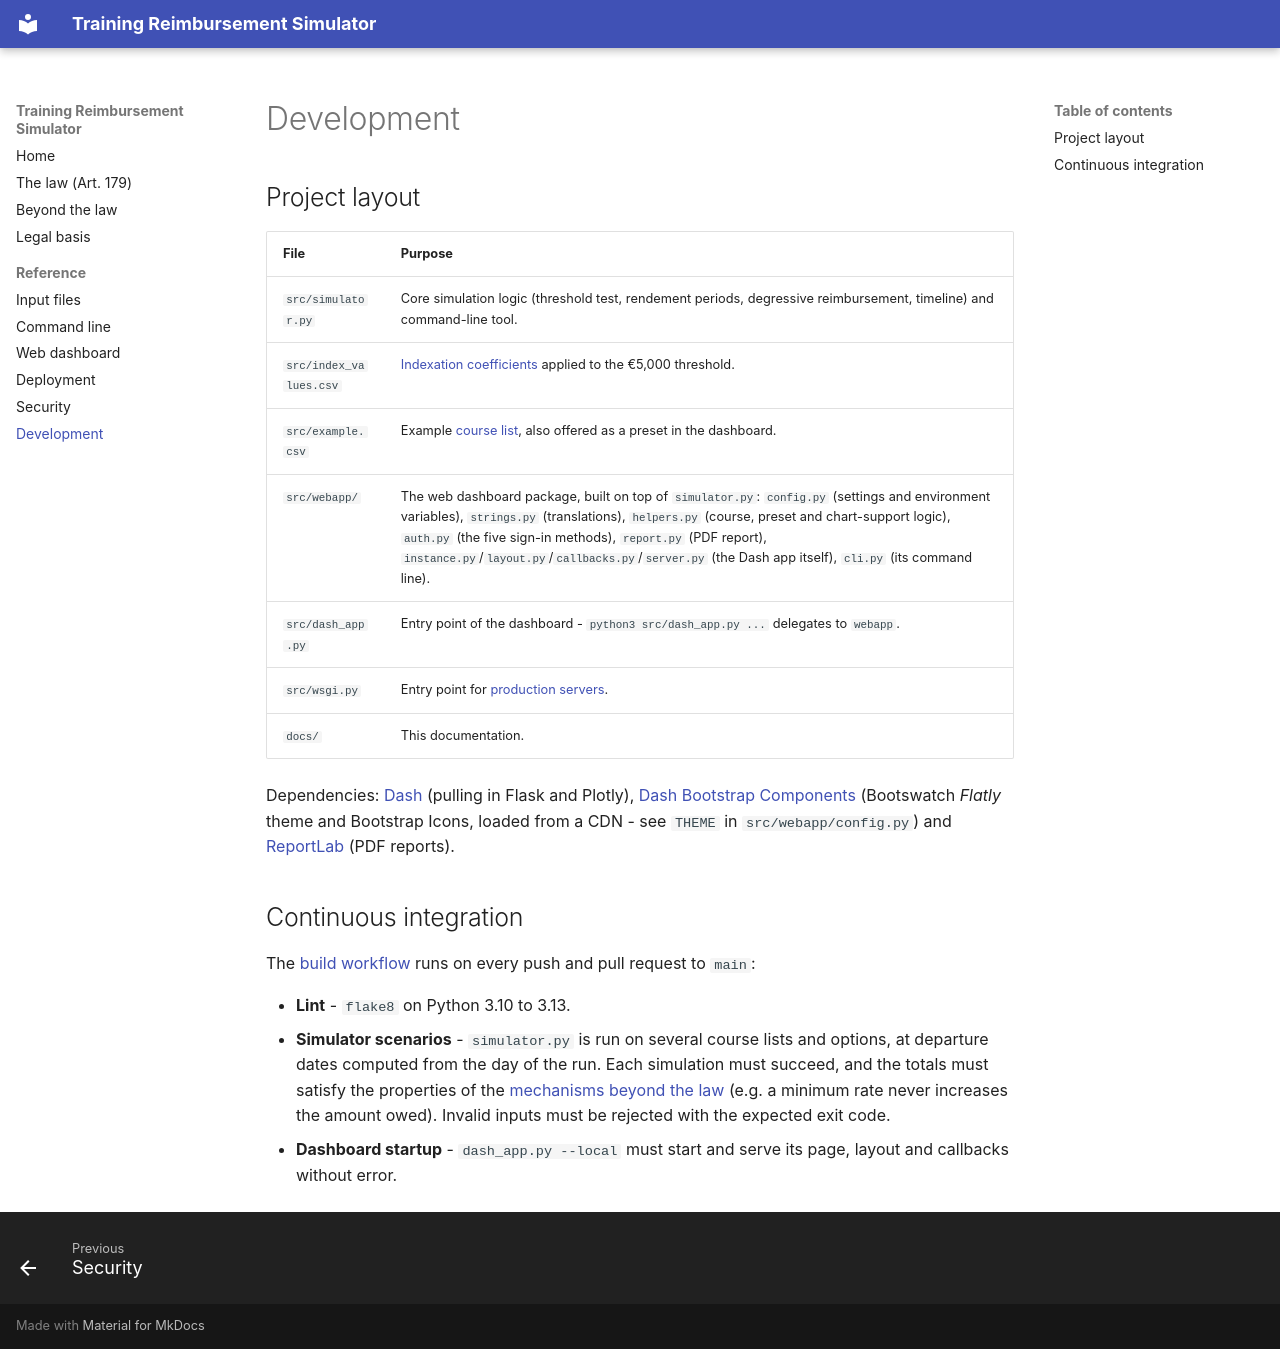

repository: dhondta/trainings-reimbursement-simulator · page: pages/development/index.html · generator: mkdocs

# Development

## Project layout

| File | Purpose |
|---|---|
| `src/simulator.py` | Core simulation logic (threshold test, rendement periods, degressive reimbursement, timeline) and command-line tool. |
| `src/index_values.csv` | [Indexation coefficients](input-files.md#indexation-table) applied to the €5,000 threshold. |
| `src/example.csv` | Example [course list](input-files.md#course-list), also offered as a preset in the dashboard. |
| `src/webapp/` | The web dashboard package, built on top of `simulator.py`: `config.py` (settings and environment variables), `strings.py` (translations), `helpers.py` (course, preset and chart-support logic), `auth.py` (the five sign-in methods), `report.py` (PDF report), `instance.py`/`layout.py`/`callbacks.py`/`server.py` (the Dash app itself), `cli.py` (its command line). |
| `src/dash_app.py` | Entry point of the dashboard - `python3 src/dash_app.py ...` delegates to `webapp`. |
| `src/wsgi.py` | Entry point for [production servers](deployment.md#production-server). |
| `docs/` | This documentation. |

Dependencies: [Dash](https://pypi.org/project/dash/) (pulling in Flask and Plotly),
[Dash Bootstrap Components](https://pypi.org/project/dash-bootstrap-components/) (Bootswatch *Flatly* theme and
Bootstrap Icons, loaded from a CDN - see `THEME` in `src/webapp/config.py`) and
[ReportLab](https://pypi.org/project/reportlab/) (PDF reports).

## Continuous integration

The [build workflow](https://github.com/dhondta/trainings-reimbursement-simulator/actions/workflows/project-build.yml)
runs on every push and pull request to `main`:

- **Lint** - `flake8` on Python 3.10 to 3.13.
- **Simulator scenarios** - `simulator.py` is run on several course lists and options, at departure dates computed
  from the day of the run. Each simulation must succeed, and the totals must satisfy the properties of the
  [mechanisms beyond the law](beyond-the-law.md#comparing-with-the-law) (e.g. a minimum rate never increases the amount
  owed). Invalid inputs must be rejected with the expected exit code.
- **Dashboard startup** - `dash_app.py --local` must start and serve its page, layout and callbacks without error.
